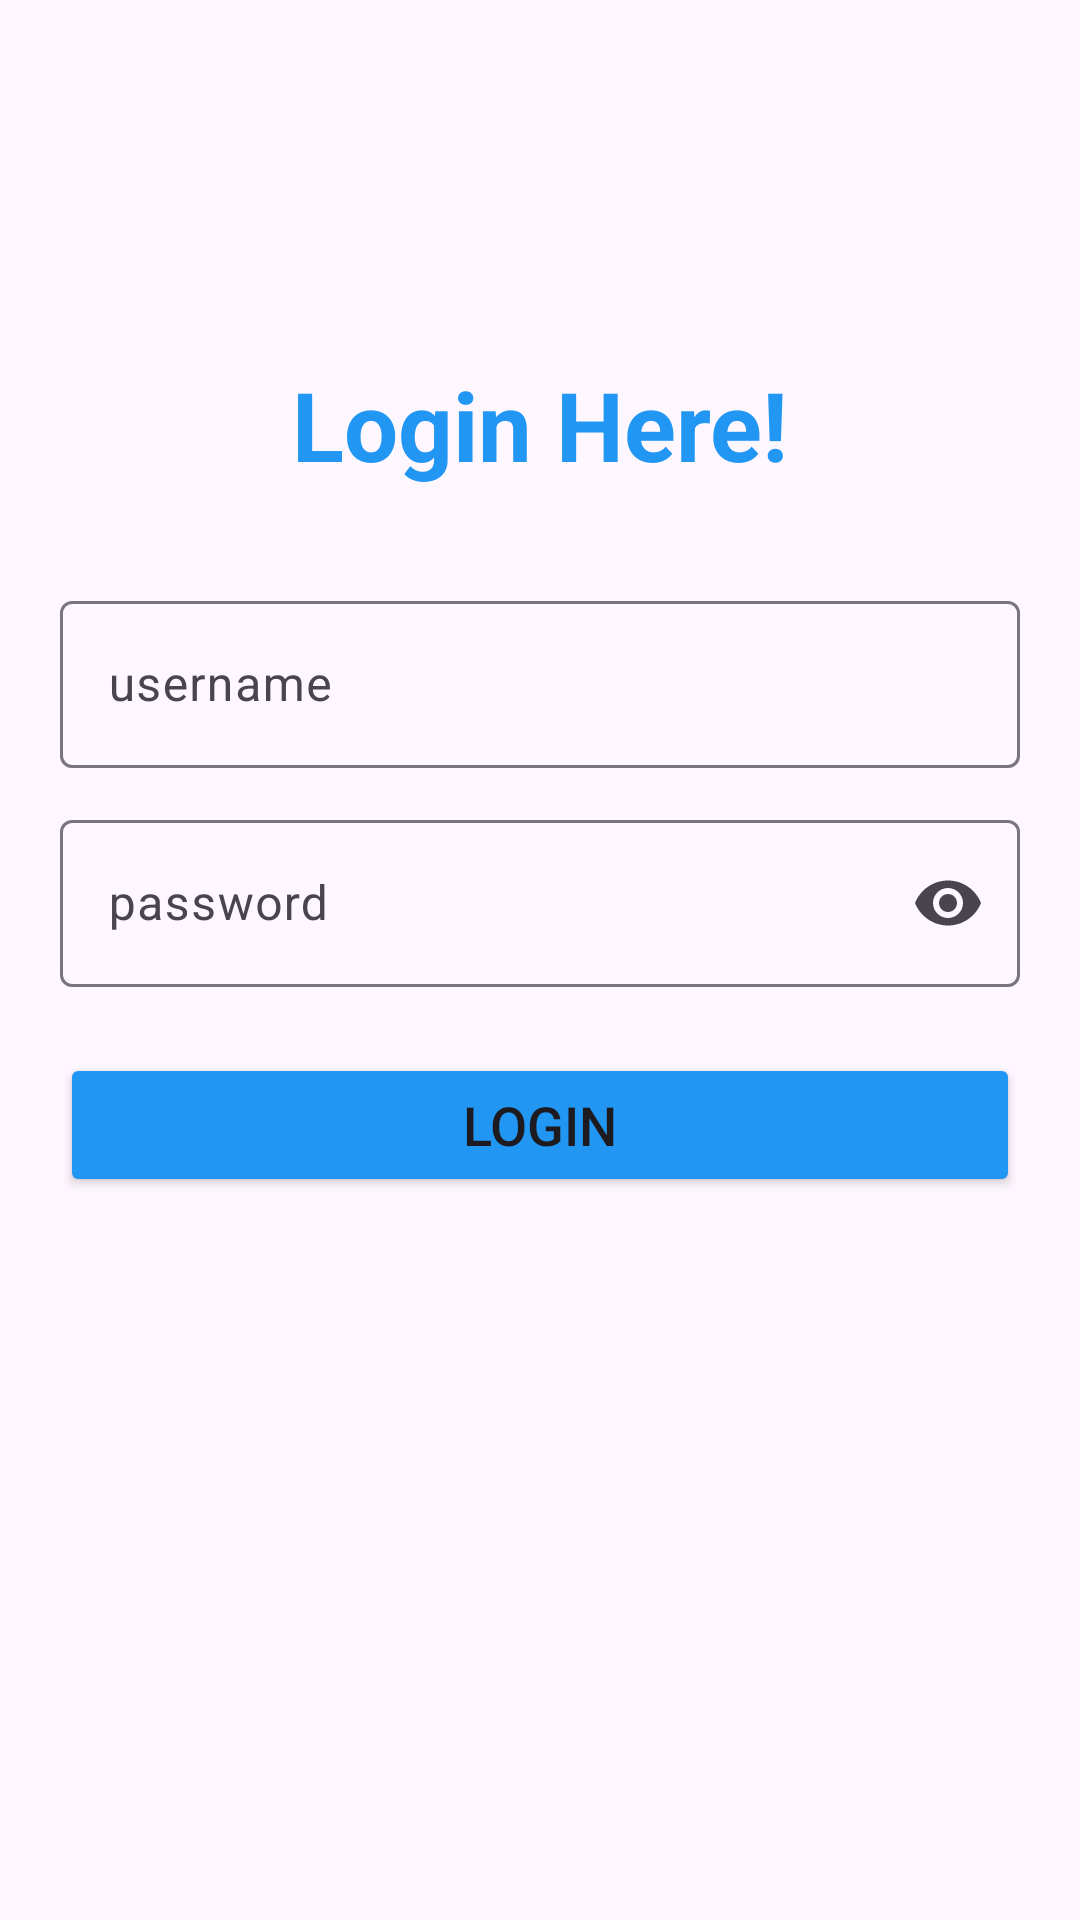

Produce the Android XML layout that renders to this screen, including the resource entries it uses.
<!-- AndroidManifest.xml: application theme Theme.TugasMinggu3 -->
<!-- res/layout/activity_main.xml -->
<?xml version="1.0" encoding="utf-8"?>
<androidx.constraintlayout.widget.ConstraintLayout xmlns:android="http://schemas.android.com/apk/res/android"
    xmlns:app="http://schemas.android.com/apk/res-auto"
    xmlns:tools="http://schemas.android.com/tools"
    android:layout_width="match_parent"
    android:layout_height="match_parent"
    tools:context=".MainActivity">

    <TextView
        android:id="@+id/tv_login"
        android:layout_width="wrap_content"
        android:layout_height="wrap_content"
        android:layout_marginStart="20dp"
        android:layout_marginTop="120dp"
        android:layout_marginEnd="20dp"
        android:text="Login Here!"
        android:textColor="#2196F3"
        android:textSize="32sp"
        android:textStyle="bold"
        app:layout_constraintBottom_toBottomOf="parent"
        app:layout_constraintEnd_toEndOf="parent"
        app:layout_constraintStart_toStartOf="parent"
        app:layout_constraintTop_toTopOf="parent"
        app:layout_constraintVertical_bias="0.0" />

    <com.google.android.material.textfield.TextInputLayout
        android:id="@+id/textInputLayoutUsename"
        android:layout_width="0dp"
        android:layout_height="wrap_content"
        android:layout_marginStart="20dp"
        android:layout_marginTop="32dp"
        android:layout_marginEnd="20dp"
        app:endIconMode="clear_text"
        app:layout_constraintEnd_toEndOf="parent"
        app:layout_constraintStart_toStartOf="parent"
        app:layout_constraintTop_toBottomOf="@+id/tv_login">

        <com.google.android.material.textfield.TextInputEditText
            android:id="@+id/tf_username"
            android:layout_width="match_parent"
            android:layout_height="wrap_content"
            android:drawableStart="@drawable/baseline_person_24"
            android:drawablePadding="26px"
            android:drawableTint="#2196F3"
            android:hint="username"
            android:inputType="text"/>

    </com.google.android.material.textfield.TextInputLayout>

    <com.google.android.material.textfield.TextInputLayout
        android:id="@+id/textInputLayoutPassword"
        android:layout_width="0dp"
        android:layout_height="wrap_content"
        android:layout_marginStart="20dp"
        android:layout_marginTop="12dp"
        android:layout_marginEnd="20dp"
        app:endIconMode="password_toggle"
        app:layout_constraintEnd_toEndOf="parent"
        app:layout_constraintStart_toStartOf="parent"
        app:layout_constraintTop_toBottomOf="@+id/textInputLayoutUsename">

        <com.google.android.material.textfield.TextInputEditText
            android:id="@+id/tf_password"
            android:layout_width="match_parent"
            android:layout_height="wrap_content"
            android:drawableStart="@drawable/baseline_lock_24"
            android:drawablePadding="26px"
            android:drawableTint="#2196F3"
            android:hint="password"
            android:inputType="text|textPassword" />
    </com.google.android.material.textfield.TextInputLayout>

    <Button
        android:id="@+id/btn_login"
        android:layout_width="0dp"
        android:layout_height="wrap_content"
        android:layout_marginStart="20dp"
        android:layout_marginTop="22dp"
        android:layout_marginEnd="20dp"
        android:backgroundTint="#2196F3"
        android:text="Login"
        android:textSize="18sp"
        app:layout_constraintEnd_toEndOf="parent"
        app:layout_constraintStart_toStartOf="parent"
        app:layout_constraintTop_toBottomOf="@+id/textInputLayoutPassword" />

</androidx.constraintlayout.widget.ConstraintLayout>
<!-- resources referenced by this layout -->
<resources>
  <style name="Theme.TugasMinggu3" parent="Base.Theme.TugasMinggu3" />
  <style name="Base.Theme.TugasMinggu3" parent="Theme.Material3.DayNight.NoActionBar">
          
          
      </style>
</resources>
